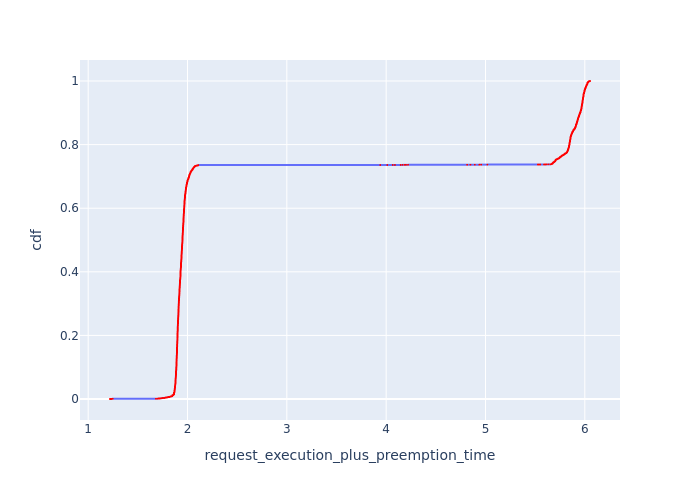

Values plotted in this chart, from the file beside it:
, Request Id, request_execution_plus_preemption_time, cdf
12398, 12415, 1.22, 8.053475074494645e-05
12399, 12416, 1.22, 0.0001611
12395, 12413, 1.228, 0.0002416
12396, 12414, 1.228, 0.0003221
12391, 12409, 1.238, 0.0004027
12392, 12410, 1.238, 0.0004832
12393, 12411, 1.238, 0.0005637
12394, 12412, 1.238, 0.0006443
12390, 12408, 1.248, 0.0007248
12388, 12406, 1.682, 0.0008053
12389, 12407, 1.682, 0.0008859
12381, 12398, 1.703, 0.0009664
12382, 12399, 1.703, 0.001047
12383, 12400, 1.703, 0.001127
12384, 12402, 1.703, 0.001208
12385, 12403, 1.703, 0.001289
12386, 12404, 1.703, 0.001369
12387, 12405, 1.703, 0.00145
12377, 12394, 1.712, 0.00153
12378, 12395, 1.712, 0.001611
12379, 12396, 1.712, 0.001691
12380, 12397, 1.712, 0.001772
12371, 12390, 1.721, 0.001852
12372, 12391, 1.721, 0.001933
12373, 12392, 1.721, 0.002013
12374, 12393, 1.721, 0.002094
12367, 12387, 1.729, 0.002174
12368, 12388, 1.729, 0.002255
12369, 12389, 1.729, 0.002336
12364, 12384, 1.736, 0.002416
12365, 12385, 1.736, 0.002497
12366, 12386, 1.736, 0.002577
12358, 12378, 1.746, 0.002658
12359, 12379, 1.746, 0.002738
12360, 12380, 1.746, 0.002819
12361, 12381, 1.746, 0.002899
12362, 12382, 1.746, 0.00298
12363, 12383, 1.746, 0.00306
12352, 12371, 1.763, 0.003141
12353, 12372, 1.763, 0.003221
12354, 12373, 1.763, 0.003302
12355, 12374, 1.763, 0.003382
12356, 12376, 1.763, 0.003463
12357, 12377, 1.763, 0.003544
12348, 12367, 1.77, 0.003624
12349, 12368, 1.77, 0.003705
12350, 12369, 1.77, 0.003785
12351, 12370, 1.77, 0.003866
12342, 12361, 1.778, 0.003946
12343, 12362, 1.778, 0.004027
12344, 12363, 1.778, 0.004107
12345, 12364, 1.778, 0.004188
12346, 12365, 1.778, 0.004268
12347, 12366, 1.778, 0.004349
0, 0, 1.78, 0.004429
12339, 12358, 1.784, 0.00451
12340, 12359, 1.784, 0.00459
12341, 12360, 1.784, 0.004671
1, 1, 1.79, 0.004752
2, 2, 1.79, 0.004832
... 12,357 more rows
